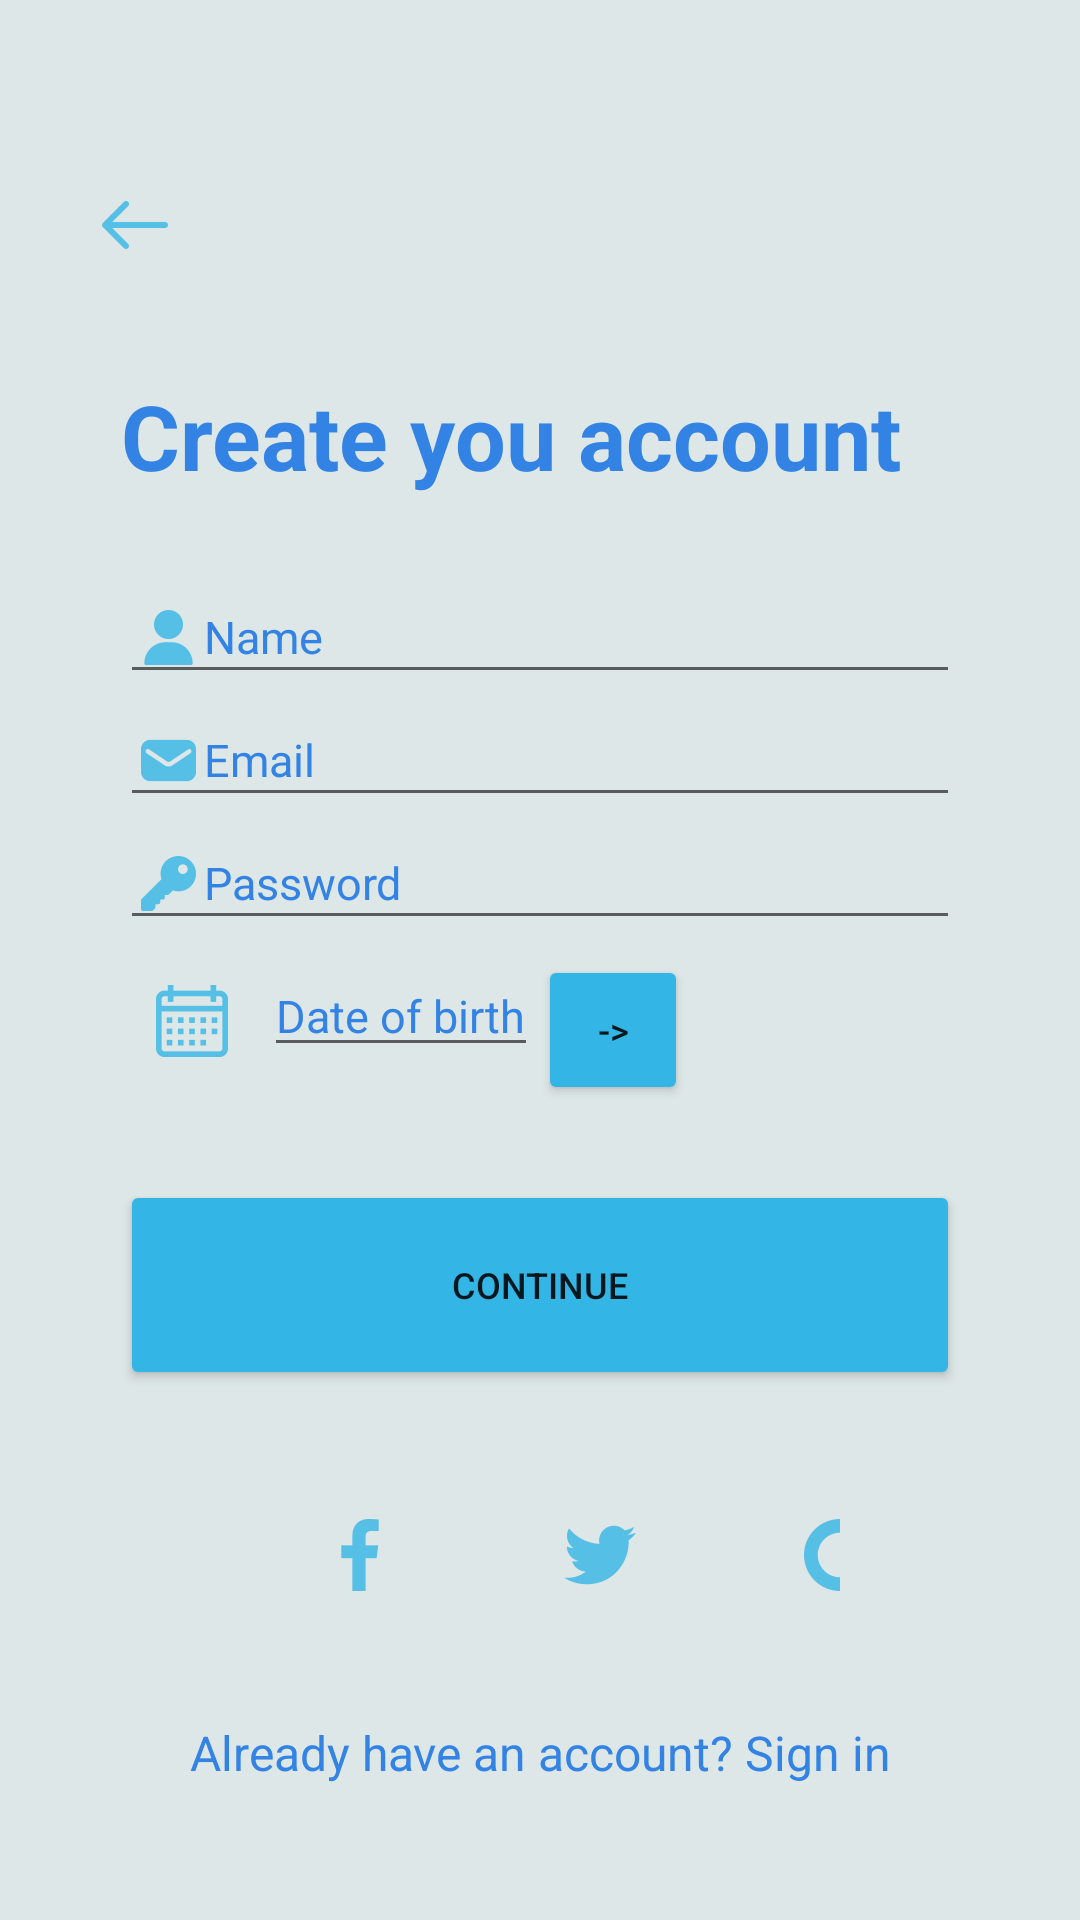

Produce the Android XML layout that renders to this screen, including the resource entries it uses.
<!-- AndroidManifest.xml: application theme Theme.NexPartyApp -->
<!-- res/layout/activity_create_account.xml -->
<?xml version="1.0" encoding="utf-8"?>
<LinearLayout
    android:orientation="vertical"
    xmlns:android="http://schemas.android.com/apk/res/android"
    xmlns:app="http://schemas.android.com/apk/res-auto"
    xmlns:tools="http://schemas.android.com/tools"
    android:layout_width="match_parent"
    android:layout_height="match_parent"
    android:background="#DEE7E8"
    tools:context=".MainActivity">

    <ImageButton
        android:layout_width="50dp"
        android:layout_height="50dp"
        android:layout_marginTop="50dp"
        android:layout_marginStart="20dp"
        android:background="#DEE7E8"
        android:src="@drawable/back_icon" />

    <TextView
        android:layout_width="wrap_content"
        android:layout_height="wrap_content"
        android:layout_marginStart="40dp"
        android:layout_marginEnd="40dp"
        android:layout_marginTop="25dp"
        android:layout_marginBottom="25dp"
        android:textAlignment="center"
        android:text="Create you account"
        android:textSize="30dp"
        android:textStyle="bold"
        android:textColor="#3383E5" />
        />

    <EditText
        android:layout_width="match_parent"
        android:layout_height="wrap_content"
        android:layout_marginStart="40dp"
        android:layout_marginEnd="40dp"
        android:inputType="text"
        android:textColorHint="#3383E5"
        android:textColor="#3383E5"
        android:imeOptions="actionNext"
        android:drawableLeft="@drawable/user_icon"
        android:hint="Name"
        android:textSize="15dp"
        android:id="@+id/txtName"/>

    <EditText
        android:layout_width="match_parent"
        android:layout_height="wrap_content"
        android:layout_marginStart="40dp"
        android:layout_marginEnd="40dp"
        android:inputType="text"
        android:textColorHint="#3383E5"
        android:textColor="#3383E5"
        android:imeOptions="actionNext"
        android:drawableLeft="@drawable/mail_icon"
        android:hint="Email"
        android:textSize="15dp"
        android:id="@+id/txtEmail"/>

    <EditText
        android:layout_width="match_parent"
        android:layout_height="wrap_content"
        android:layout_marginStart="40dp"
        android:layout_marginEnd="40dp"
        android:inputType="textPassword"
        android:textColorHint="#3383E5"
        android:textColor="#3383E5"
        android:imeOptions="actionNext"
        android:drawableLeft="@drawable/password_icon"
        android:hint="Password"
        android:textSize="15dp"
        android:id="@+id/txtPassword"/>


    <LinearLayout
        android:layout_width="match_parent"
        android:layout_height="wrap_content"
        android:layout_marginStart="40dp"
        android:layout_marginTop="5dp"
        android:layout_marginEnd="40dp">

        <ImageButton
            android:id="@+id/btnCalendar"
            android:layout_width="wrap_content"
            android:layout_height="wrap_content"
            android:backgroundTint="#DEE7E8"
            android:orientation="horizontal"
            android:src="@drawable/calendar_icon" />

        <EditText
            android:id="@+id/txtBirthday"
            android:layout_width="wrap_content"
            android:layout_height="wrap_content"
            android:hint="Date of birth"
            android:inputType="date"
            android:textColor="#3383E5"
            android:textColorHint="#3383E5"
            android:textSize="15dp" />

        <Button
            android:id="@+id/btnShowCalendar"
            android:layout_width="50dp"
            android:layout_height="50dp"
            android:layout_gravity="right"
            android:backgroundTint="#33B5E5"
            android:text="->"
            android:textSize="12dp" />


    </LinearLayout>


    <Button
        android:id="@+id/btnCreateAccount"
        android:layout_width="match_parent"
        android:layout_height="70dp"
        android:layout_marginStart="40dp"
        android:layout_marginEnd="40dp"
        android:layout_marginTop="25dp"
        android:backgroundTint="#33B5E5"
        android:text="CONTINUE"
        android:textSize="12dp"
        />

    <LinearLayout
        android:layout_width="match_parent"
        android:layout_height="wrap_content"
        android:layout_marginStart="80dp"
        android:layout_marginEnd="80dp"
        android:layout_marginTop="15dp"
        android:layout_marginBottom="15dp">

        <ImageButton
            android:layout_width="50dp"
            android:layout_height="50dp"
            android:layout_margin="15dp"
            android:background="#DEE7E8"
            android:src="@drawable/facebook_icon"
            />
        <ImageButton
            android:layout_width="50dp"
            android:layout_height="50dp"
            android:layout_margin="15dp"
            android:background="#DEE7E8"
            android:src="@drawable/twitter_icon"
            />
        <ImageButton
            android:layout_width="50dp"
            android:layout_height="50dp"
            android:layout_margin="15dp"
            android:background="#DEE7E8"
            android:src="@drawable/google_icon"
            />


    </LinearLayout>

    <TextView
        android:id="@+id/txtLogin"
        android:layout_width="match_parent"
        android:layout_height="wrap_content"
        android:layout_marginStart="35dp"
        android:layout_marginEnd="35dp"
        android:textAlignment="center"
        android:text="Already have an account? Sign in"
        android:textSize="16dp"
        android:textColor="#3383E5"
        />

    <TextView
        android:layout_width="match_parent"
        android:layout_height="wrap_content"
        android:textStyle="bold"
        android:textSize="20dp"
        android:id="@+id/txtUs"/>


</LinearLayout>
<!-- resources referenced by this layout -->
<resources>
  <!-- drawable back_icon: png bitmap (drawable-hdpi, 261 bytes) -->
  <!-- drawable calendar_icon: png bitmap (drawable-hdpi, 712 bytes) -->
  <!-- drawable facebook_icon: png bitmap (drawable-hdpi, 406 bytes) -->
  <!-- drawable google_icon: png bitmap (drawable-hdpi, 680 bytes) -->
  <!-- drawable mail_icon: png bitmap (drawable-hdpi, 546 bytes) -->
  <!-- drawable password_icon: png bitmap (drawable-hdpi, 565 bytes) -->
  <!-- drawable twitter_icon: png bitmap (drawable-hdpi, 864 bytes) -->
  <!-- drawable user_icon: png bitmap (drawable-hdpi, 526 bytes) -->
  <style name="Theme.NexPartyApp" parent="Theme.MaterialComponents.DayNight.DarkActionBar">
          
          <item name="colorPrimary">@color/purple_500</item>
          <item name="colorPrimaryVariant">@color/purple_700</item>
          <item name="colorOnPrimary">@color/white</item>
          
          <item name="colorSecondary">@color/teal_200</item>
          <item name="colorSecondaryVariant">@color/teal_700</item>
          <item name="colorOnSecondary">@color/black</item>
          
          <item name="android:statusBarColor" tools:targetApi="l">?attr/colorPrimaryVariant</item>
          
      </style>
  <!-- not gathered from this repository: default colours our renderer supplied (Android Studio template values) -->
  <color name="purple_500">#FF6200EE</color>
  <color name="purple_700">#FF3700B3</color>
  <color name="teal_200">#FF03DAC5</color>
  <color name="teal_700">#FF018786</color>
  <color name="black">#FF000000</color>
  <color name="white">#FFFFFFFF</color>
</resources>
